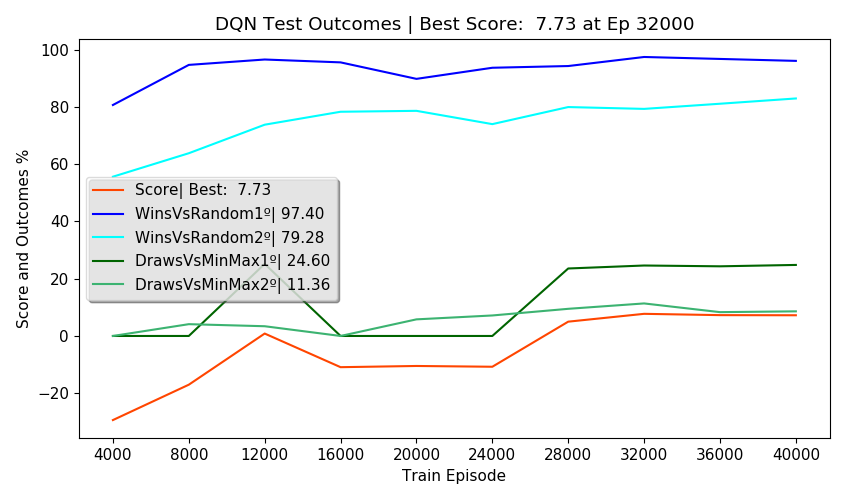

The table this chart was drawn from, first rows:
Episodes, FirstPlayer, SecondPlayer, Wins, Draws, Losses, Invalids, MeanReward, PartialScore, Score, TrainEpisode, TrainTime, TrainStates, NewTestStates, TotalTestStates, NewEnvStates, EnvAgentStates, SumEnvStates, TestTime, TotalTestTime, alg, env_agent, train_episodes, eval_freq
2500, DQN, Random, 80.64, 4.48, 14.88, 0.00, 1.51, 68.00, -29.36, 4000, 0:02:20, 2739, 88, 88, 36, 36, 265, 0:00:42, 0:03:01, DQN, Random, 40000, 4000
2500, Random, DQN, 55.60, 2.24, 42.16, 0.00, 0.71, 14.56, -29.36, 4000, 0:02:20, 2739, 255, 343, 152, 152, 265, 0:00:39, 0:03:01, DQN, Random, 40000, 4000
2500, DQN, MinMax, 0.00, 0.00, 100, 0.00, -1.00, -100, -29.36, 4000, 0:02:20, 2739, 0, 343, 13, 13, 265, 0:00:47, 0:03:01, DQN, Random, 40000, 4000
2500, MinMax, DQN, 0.00, 0.00, 100, 0.00, -1.00, -100, -29.36, 4000, 0:02:20, 2739, 0, 343, 64, 64, 265, 0:00:37, 0:03:01, DQN, Random, 40000, 4000
500, DQN, DQN, 50.40, 0.00, 49.60, 0.00, 0.51, , -29.36, 4000, 0:02:20, 2739, 0, 343, 0, 343, 265, 0:00:14, 0:03:01, DQN, Random, 40000, 4000
2500, DQN, Random, 94.64, 2.28, 3.08, 0.00, 1.88, 92.70, -17.01, 8000, 0:07:55, 3561, 71, 414, 22, 58, 454, 0:00:38, 0:02:48, DQN, Random, 40000, 4000
2500, Random, DQN, 63.80, 2.28, 33.92, 0.00, 0.96, 31.02, -17.01, 8000, 0:07:55, 3561, 149, 563, 97, 249, 454, 0:00:36, 0:02:48, DQN, Random, 40000, 4000
2500, DQN, MinMax, 0.00, 0.00, 100, 0.00, -1.00, -100, -17.01, 8000, 0:07:55, 3561, 0, 563, 1, 14, 454, 0:00:49, 0:02:48, DQN, Random, 40000, 4000
2500, MinMax, DQN, 0.00, 4.12, 95.88, 0.00, -0.92, -91.76, -17.01, 8000, 0:07:55, 3561, 0, 563, 69, 133, 454, 0:00:33, 0:02:48, DQN, Random, 40000, 4000
500, DQN, DQN, 47.80, 0.00, 52.20, 0.00, 0.43, , -17.01, 8000, 0:07:55, 3561, 0, 563, 0, 563, 454, 0:00:09, 0:02:48, DQN, Random, 40000, 4000
2500, DQN, Random, 96.52, 1.32, 2.16, 0.00, 1.92, 95.02, 0.84, 12000, 0:13:21, 3734, 69, 632, 19, 77, 607, 0:00:36, 0:02:43, DQN, Random, 40000, 4000
2500, Random, DQN, 73.76, 2.48, 23.76, 0.00, 1.26, 51.24, 0.84, 12000, 0:13:21, 3734, 101, 733, 70, 319, 607, 0:00:36, 0:02:43, DQN, Random, 40000, 4000
2500, DQN, MinMax, 0.00, 25.16, 74.84, 0.00, -0.50, -49.68, 0.84, 12000, 0:13:21, 3734, 0, 733, 11, 25, 607, 0:00:44, 0:02:43, DQN, Random, 40000, 4000
2500, MinMax, DQN, 0.00, 3.40, 96.60, 0.00, -0.93, -93.20, 0.84, 12000, 0:13:21, 3734, 0, 733, 53, 186, 607, 0:00:33, 0:02:43, DQN, Random, 40000, 4000
500, DQN, DQN, 48.80, 0.00, 51.20, 0.00, 0.46, , 0.84, 12000, 0:13:21, 3734, 0, 733, 0, 733, 607, 0:00:12, 0:02:43, DQN, Random, 40000, 4000
2500, DQN, Random, 95.52, 2.28, 2.20, 0.00, 1.91, 94.46, -10.90, 16000, 0:18:42, 3761, 54, 787, 18, 95, 721, 0:00:36, 0:02:44, DQN, Random, 40000, 4000
2500, Random, DQN, 78.28, 3.60, 18.12, 0.00, 1.42, 61.96, -10.90, 16000, 0:18:42, 3761, 106, 893, 57, 376, 721, 0:00:37, 0:02:44, DQN, Random, 40000, 4000
2500, DQN, MinMax, 0.00, 0.00, 100, 0.00, -1.00, -100, -10.90, 16000, 0:18:42, 3761, 0, 893, 6, 31, 721, 0:00:46, 0:02:44, DQN, Random, 40000, 4000
2500, MinMax, DQN, 0.00, 0.00, 100, 0.00, -1.00, -100, -10.90, 16000, 0:18:42, 3761, 0, 893, 33, 219, 721, 0:00:33, 0:02:44, DQN, Random, 40000, 4000
500, DQN, DQN, 50.20, 0.00, 49.80, 0.00, 0.51, , -10.90, 16000, 0:18:42, 3761, 0, 893, 0, 893, 721, 0:00:10, 0:02:44, DQN, Random, 40000, 4000
2500, DQN, Random, 89.76, 3.04, 7.20, 0.00, 1.75, 84.08, -10.48, 20000, 0:24:02, 3789, 86, 979, 30, 125, 844, 0:00:37, 0:02:47, DQN, Random, 40000, 4000
2500, Random, DQN, 78.60, 3.48, 17.92, 0.00, 1.43, 62.42, -10.48, 20000, 0:24:02, 3789, 65, 1044, 47, 423, 844, 0:00:35, 0:02:47, DQN, Random, 40000, 4000
2500, DQN, MinMax, 0.00, 0.00, 100, 0.00, -1.00, -100, -10.48, 20000, 0:24:02, 3789, 0, 1044, 12, 43, 844, 0:00:46, 0:02:47, DQN, Random, 40000, 4000
2500, MinMax, DQN, 0.00, 5.80, 94.20, 0.00, -0.88, -88.40, -10.48, 20000, 0:24:02, 3789, 0, 1044, 34, 253, 844, 0:00:36, 0:02:47, DQN, Random, 40000, 4000
500, DQN, DQN, 49.80, 0.00, 50.20, 0.00, 0.49, , -10.48, 20000, 0:24:02, 3789, 0, 1044, 0, 1044, 844, 0:00:10, 0:02:47, DQN, Random, 40000, 4000
2500, DQN, Random, 93.64, 1.16, 5.20, 0.00, 1.83, 89.02, -10.75, 24000, 0:29:24, 3834, 72, 1116, 25, 150, 915, 0:00:38, 0:02:42, DQN, Random, 40000, 4000
2500, Random, DQN, 73.96, 3.84, 22.20, 0.00, 1.30, 53.68, -10.75, 24000, 0:29:24, 3834, 21, 1137, 25, 448, 915, 0:00:36, 0:02:42, DQN, Random, 40000, 4000
2500, DQN, MinMax, 0.00, 0.00, 100, 0.00, -1.00, -100, -10.75, 24000, 0:29:24, 3834, 0, 1137, 4, 47, 915, 0:00:43, 0:02:42, DQN, Random, 40000, 4000
2500, MinMax, DQN, 0.00, 7.16, 92.84, 0.00, -0.86, -85.68, -10.75, 24000, 0:29:24, 3834, 0, 1137, 17, 270, 915, 0:00:33, 0:02:42, DQN, Random, 40000, 4000
500, DQN, DQN, 47.20, 0.00, 52.80, 0.00, 0.42, , -10.75, 24000, 0:29:24, 3834, 0, 1137, 0, 1137, 915, 0:00:10, 0:02:42, DQN, Random, 40000, 4000
2500, DQN, Random, 94.24, 1.24, 4.52, 0.00, 1.85, 90.34, 5.00, 28000, 0:34:42, 3873, 27, 1164, 20, 170, 986, 0:00:39, 0:02:49, DQN, Random, 40000, 4000
2500, Random, DQN, 79.92, 2.48, 17.60, 0.00, 1.45, 63.56, 5.00, 28000, 0:34:42, 3873, 23, 1187, 25, 473, 986, 0:00:36, 0:02:49, DQN, Random, 40000, 4000
2500, DQN, MinMax, 0.00, 23.56, 76.44, 0.00, -0.53, -52.88, 5.00, 28000, 0:34:42, 3873, 0, 1187, 4, 51, 986, 0:00:45, 0:02:49, DQN, Random, 40000, 4000
2500, MinMax, DQN, 0.00, 9.48, 90.52, 0.00, -0.81, -81.04, 5.00, 28000, 0:34:42, 3873, 0, 1187, 22, 292, 986, 0:00:35, 0:02:49, DQN, Random, 40000, 4000
500, DQN, DQN, 49.00, 0.00, 51.00, 0.00, 0.47, , 5.00, 28000, 0:34:42, 3873, 0, 1187, 0, 1187, 986, 0:00:12, 0:02:49, DQN, Random, 40000, 4000
2500, DQN, Random, 97.40, 0.80, 1.44, 0.36, 1.93, 95.64, 7.73, 32000, 0:40:08, 3896, 23, 1210, 7, 177, 1033, 0:00:36, 0:02:49, DQN, Random, 40000, 4000
2500, Random, DQN, 79.28, 3.28, 17.32, 0.12, 1.44, 63.36, 7.73, 32000, 0:40:08, 3896, 20, 1230, 20, 493, 1033, 0:00:36, 0:02:49, DQN, Random, 40000, 4000
2500, DQN, MinMax, 0.00, 24.60, 75.40, 0.00, -0.51, -50.80, 7.73, 32000, 0:40:08, 3896, 0, 1230, 2, 53, 1033, 0:00:45, 0:02:49, DQN, Random, 40000, 4000
2500, MinMax, DQN, 0.00, 11.36, 88.64, 0.00, -0.77, -77.28, 7.73, 32000, 0:40:08, 3896, 1, 1231, 18, 310, 1033, 0:00:35, 0:02:49, DQN, Random, 40000, 4000
500, DQN, DQN, 50.80, 0.00, 49.20, 0.00, 0.52, , 7.73, 32000, 0:40:08, 3896, 0, 1231, 0, 1231, 1033, 0:00:14, 0:02:49, DQN, Random, 40000, 4000
2500, DQN, Random, 96.72, 0.92, 2.36, 0.00, 1.92, 94.82, 7.27, 36000, 0:45:35, 3909, 17, 1248, 8, 185, 1085, 0:00:36, 0:02:45, DQN, Random, 40000, 4000
2500, Random, DQN, 81.08, 4.56, 14.36, 0.00, 1.52, 69.00, 7.27, 36000, 0:45:35, 3909, 21, 1269, 19, 512, 1085, 0:00:36, 0:02:45, DQN, Random, 40000, 4000
2500, DQN, MinMax, 0.00, 24.32, 75.68, 0.00, -0.51, -51.36, 7.27, 36000, 0:45:35, 3909, 0, 1269, 4, 57, 1085, 0:00:42, 0:02:45, DQN, Random, 40000, 4000
2500, MinMax, DQN, 0.00, 8.32, 91.68, 0.00, -0.83, -83.36, 7.27, 36000, 0:45:35, 3909, 0, 1269, 21, 331, 1085, 0:00:36, 0:02:45, DQN, Random, 40000, 4000
500, DQN, DQN, 47.60, 0.00, 52.40, 0.00, 0.43, , 7.27, 36000, 0:45:35, 3909, 0, 1269, 0, 1269, 1085, 0:00:12, 0:02:45, DQN, Random, 40000, 4000
2500, DQN, Random, 96.04, 0.44, 3.52, 0.00, 1.89, 92.74, 7.23, 40000, 0:50:58, 3943, 16, 1285, 7, 192, 1126, 0:00:35, 0:02:43, DQN, Random, 40000, 4000
2500, Random, DQN, 82.92, 2.36, 14.72, 0.00, 1.53, 69.38, 7.23, 40000, 0:50:58, 3943, 23, 1308, 22, 534, 1126, 0:00:36, 0:02:43, DQN, Random, 40000, 4000
2500, DQN, MinMax, 0.00, 24.80, 75.20, 0.00, -0.50, -50.40, 7.23, 40000, 0:50:58, 3943, 0, 1308, 3, 60, 1126, 0:00:42, 0:02:43, DQN, Random, 40000, 4000
2500, MinMax, DQN, 0.00, 8.60, 91.40, 0.00, -0.83, -82.80, 7.23, 40000, 0:50:58, 3943, 0, 1308, 9, 340, 1126, 0:00:35, 0:02:43, DQN, Random, 40000, 4000
500, DQN, DQN, 48.00, 0.00, 52.00, 0.00, 0.44, , 7.23, 40000, 0:50:58, 3943, 0, 1308, 0, 1308, 1126, 0:00:12, 0:02:43, DQN, Random, 40000, 4000
